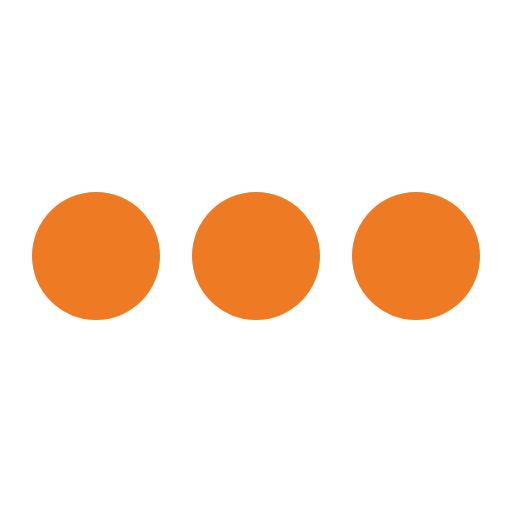
t = 0.00 s
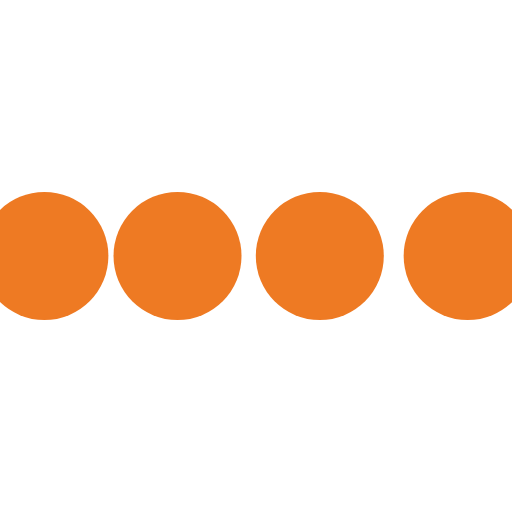
t = 0.10 s
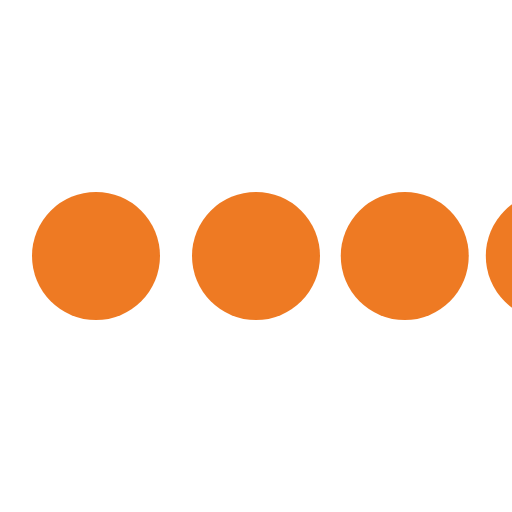
t = 0.30 s
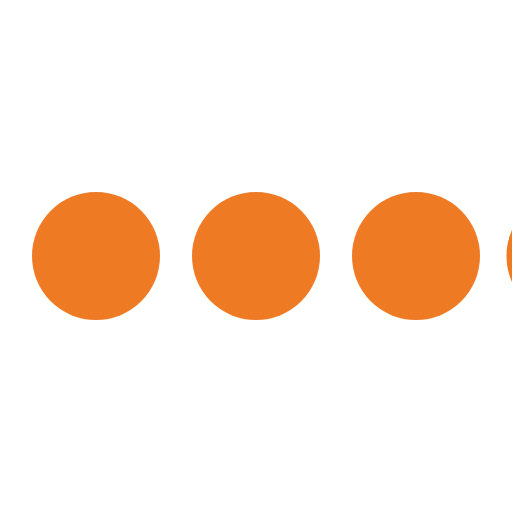
t = 0.40 s
t = 0.50 s: frame unchanged from t = 0.00 s, image omitted
t = 0.70 s: frame unchanged from t = 0.00 s, image omitted

The animated SVG that drew these frames (rendered in a browser with its animation timeline set to each time). Animation: 4 SMIL elements (animateTransform=4); one cycle of 0.80 s, repeats indefinitely.

<svg class="icon-loading" xmlns="http://www.w3.org/2000/svg" viewBox="0 0 32 32" width="32" height="32" fill="#EE7A23">
  <path transform="translate(-8 0)" d="M4 12 A4 4 0 0 0 4 20 A4 4 0 0 0 4 12">
    <animateTransform attributeName="transform" type="translate" values="-8 0; 2 0; 2 0;" dur="0.8s" repeatCount="indefinite" begin="0" keytimes="0;.25;1" keySplines="0.2 0.2 0.4 0.8;0.2 0.6 0.4 0.8" calcMode="spline"  />
  </path>
  <path transform="translate(2 0)" d="M4 12 A4 4 0 0 0 4 20 A4 4 0 0 0 4 12">
    <animateTransform attributeName="transform" type="translate" values="2 0; 12 0; 12 0;" dur="0.8s" repeatCount="indefinite" begin="0" keytimes="0;.35;1" keySplines="0.2 0.2 0.4 0.8;0.2 0.6 0.4 0.8" calcMode="spline"  />
  </path>
  <path transform="translate(12 0)" d="M4 12 A4 4 0 0 0 4 20 A4 4 0 0 0 4 12">
    <animateTransform attributeName="transform" type="translate" values="12 0; 22 0; 22 0;" dur="0.8s" repeatCount="indefinite" begin="0" keytimes="0;.45;1" keySplines="0.2 0.2 0.4 0.8;0.2 0.6 0.4 0.8" calcMode="spline"  />
  </path>
  <path transform="translate(24 0)" d="M4 12 A4 4 0 0 0 4 20 A4 4 0 0 0 4 12">
    <animateTransform attributeName="transform" type="translate" values="22 0; 32 0; 32 0;" dur="0.8s" repeatCount="indefinite" begin="0" keytimes="0;.55;1" keySplines="0.2 0.2 0.4 0.8;0.2 0.6 0.4 0.8" calcMode="spline"  />
  </path>
</svg>
